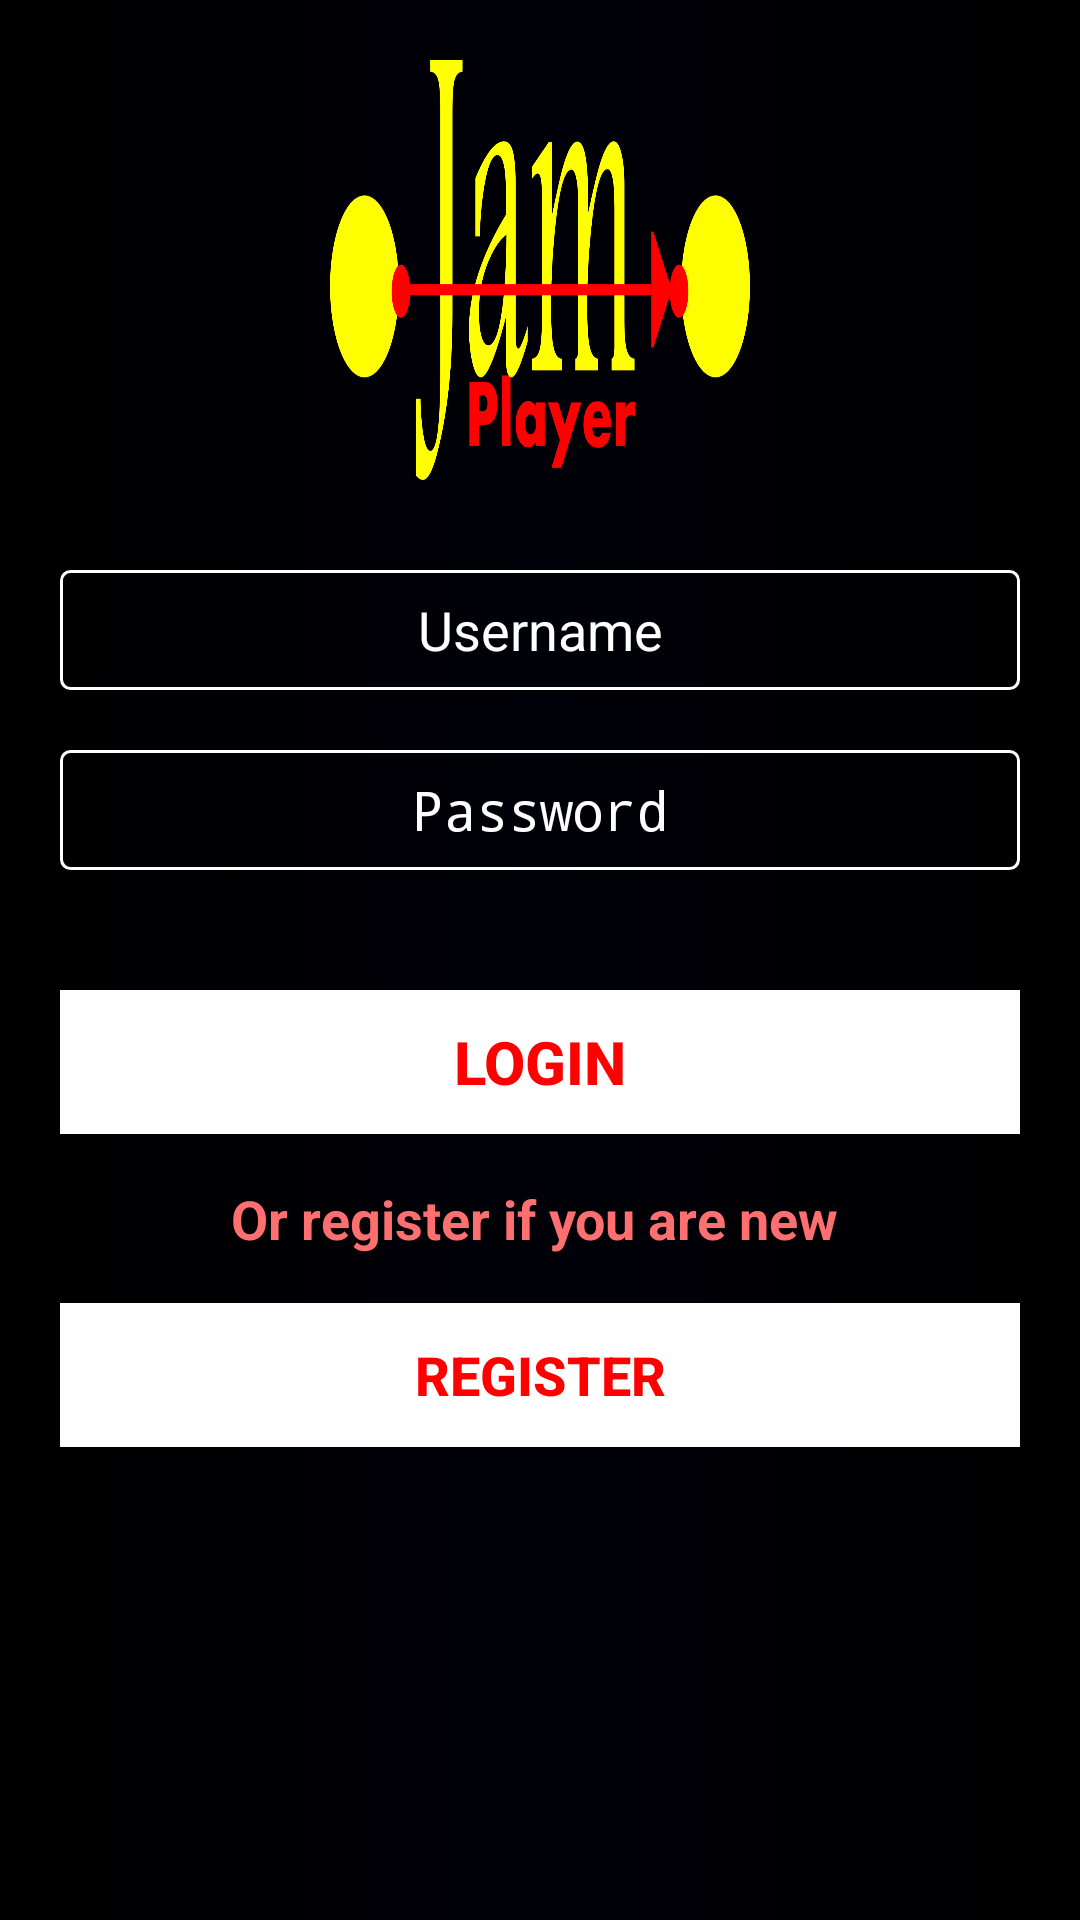

Layout XML and referenced resources for this Android screen:
<!-- AndroidManifest.xml: activity theme AppTheme.NoActionBar -->
<!-- res/layout/activity_login.xml -->
<?xml version="1.0" encoding="utf-8"?>
<LinearLayout xmlns:android="http://schemas.android.com/apk/res/android"
    xmlns:app="http://schemas.android.com/apk/res-auto"
    xmlns:tools="http://schemas.android.com/tools"
    android:layout_width="match_parent"
    android:layout_height="match_parent"
    android:orientation="vertical"
    android:id="@+id/layoutMain"
    android:fitsSystemWindows="true"
    android:background="@drawable/background">

    <FrameLayout
        android:layout_width="match_parent"
        android:layout_height="match_parent">

        <ScrollView
            android:layout_height="match_parent"
            android:layout_width="match_parent">

            <LinearLayout
                android:layout_width="match_parent"
                android:layout_height="match_parent"

                android:orientation="vertical">

                <ImageView
                    android:layout_width="140dp"
                    android:layout_height="140dp"

                    android:scaleType="centerCrop"
                    android:layout_marginTop="20dp"
                    android:layout_gravity="center"
                    android:background="@drawable/jam_player" />

                <LinearLayout
                    android:layout_width="match_parent"
                    android:layout_height="match_parent"
                    android:layout_marginEnd="20dp"
                    android:layout_marginLeft="20dp"
                    android:layout_marginRight="20dp"
                    android:layout_marginStart="20dp"
                    android:orientation="vertical">

                    <LinearLayout
                        android:layout_width="match_parent"
                        android:layout_height="wrap_content"
                        android:gravity="center"
                        android:layout_marginTop="20dp"
                        android:orientation="vertical">

                        <EditText
                            android:id="@+id/editTextAccountLoginId"
                            android:layout_width="match_parent"
                            android:layout_height="40dp"
                            android:gravity="center"
                            android:layout_marginTop="10dp"
                            android:background="@drawable/edit_text_background"
                            android:hint="Username"
                            android:textColor="#ffffff"
                            android:inputType="text"
                            android:textColorHint="#ffffff" />


                        <EditText
                            android:id="@+id/editTextLoginPasswordId"
                            android:layout_width="match_parent"
                            android:layout_height="40dp"
                            android:gravity="center"
                            android:layout_marginTop="20dp"
                            android:background="@drawable/edit_text_background"
                            android:hint="Password"
                            android:textColorHint="#ffffff"
                            android:inputType="textPassword"
                            android:textColor="#ffffff" />
                    </LinearLayout>

                    <Spinner
                        android:id="@+id/login_spinner"
                        android:layout_width="match_parent"
                        android:layout_height="wrap_content">
                    </Spinner>

                    <Button
                        android:layout_marginTop="16dp"
                        android:id="@+id/Login"
                        android:layout_width="match_parent"
                        android:layout_height="wrap_content"
                        android:text="Login"
                        android:textColor="#ff0000"
                        android:textStyle="bold"
                        android:background="#ffffff"
                        android:textSize="20sp" />
                    />

                    <TextView
                        android:layout_width="match_parent"
                        android:layout_height="wrap_content"
                        android:layout_marginTop="16dp"
                        android:text="Or register if you are new "
                        android:textColor="#ff6f6f"
                        android:textStyle="bold"
                        android:textSize="18sp"
                        android:gravity="center" />

                    <Button
                        android:id="@+id/RegisterId"
                        android:layout_marginTop="16dp"
                        android:layout_width="match_parent"
                        android:layout_height="wrap_content"
                        android:text="Register"
                        android:textColor="#ff0000"
                        android:textStyle="bold"
                        android:background="#ffffff"
                        android:textSize="18sp" />
                    />
                </LinearLayout>
            </LinearLayout>
        </ScrollView>

        <include
            layout="@layout/progress_bar"
            android:layout_height="100dp"
            android:layout_width="100dp"
            android:layout_gravity="center"
            android:visibility="visible" />
    </FrameLayout>
</LinearLayout>
<!-- res/layout/progress_bar.xml (included above) -->
<?xml version="1.0" encoding="utf-8"?>
<LinearLayout xmlns:android="http://schemas.android.com/apk/res/android"
    android:orientation="vertical"
    android:layout_width="match_parent"
    android:layout_height="match_parent">

    <android.support.v4.widget.ContentLoadingProgressBar
        android:layout_width="80dp"
        android:layout_height="80dp"
        android:id="@+id/progresBarId"
        style="?android:attr/progressBarStyleLarge"
        android:visibility="gone"
        android:indeterminateDrawable="@drawable/circular_progress"

        android:max="100"
        android:progress="5" />

</LinearLayout>
<!-- resources referenced by this layout -->
<resources>
  <!-- drawable background (drawable) -->
  <?xml version="1.0" encoding="utf-8"?>
  <shape xmlns:android="http://schemas.android.com/apk/res/android"
      android:shape="rectangle">
  
      <gradient
          android:startColor="#000000"
          android:centerColor="#000008"
          android:endColor="#000000"
          android:type="linear"
  
  
          />
  </shape>
  <!-- drawable circular_progress (drawable) -->
  <?xml version="1.0" encoding="utf-8"?>
  <layer-list xmlns:android="http://schemas.android.com/apk/res/android">
      <item android:id="@android:id/background">
          <shape
              android:innerRadius="25dp"
              android:shape="ring"
              android:thicknessRatio="15"
              android:useLevel="false">
              <solid android:color="#660077" />
  
          </shape>
      </item>
  
      <item android:id="@android:id/progress">
          <rotate
              android:fromDegrees="0"
              android:toDegrees="360">
              <shape
  
                  android:innerRadius="0dp"
                  android:shape="ring"
                  android:thicknessRatio="2"
                  android:useLevel="false">
                  <gradient
                      android:angle="0"
                      android:color="@android:color/transparent"
                      android:startColor="#006400"
                      android:type="sweep"
                      android:useLevel="false" />
  
              </shape>
          </rotate>
      </item>
  
  
  </layer-list>
  <!-- drawable edit_text_background (drawable) -->
  <?xml version="1.0" encoding="utf-8"?>
  <shape xmlns:android="http://schemas.android.com/apk/res/android"
      android:shape="rectangle">
      <corners android:radius="3dp" />
      <stroke
          android:color="#ffffff"
          android:width="1dp"
  
          />
  
  </shape>
  <!-- drawable jam_player: png bitmap (drawable, 48872 bytes) -->
  <style name="AppTheme.NoActionBar">
          <item name="windowActionBar">false</item>
          <item name="windowNoTitle">true</item>
          <item name="colorPrimary">@color/colorPrimary</item>
          <item name="colorPrimaryDark">@color/colorPrimaryDark</item>
          <item name="colorAccent">@color/colorAccent</item>
  
      </style>
  <color name="colorPrimary">#066a66</color>
  <color name="colorPrimaryDark">#003f3c</color>
  <color name="colorAccent">#013f3c</color>
</resources>
